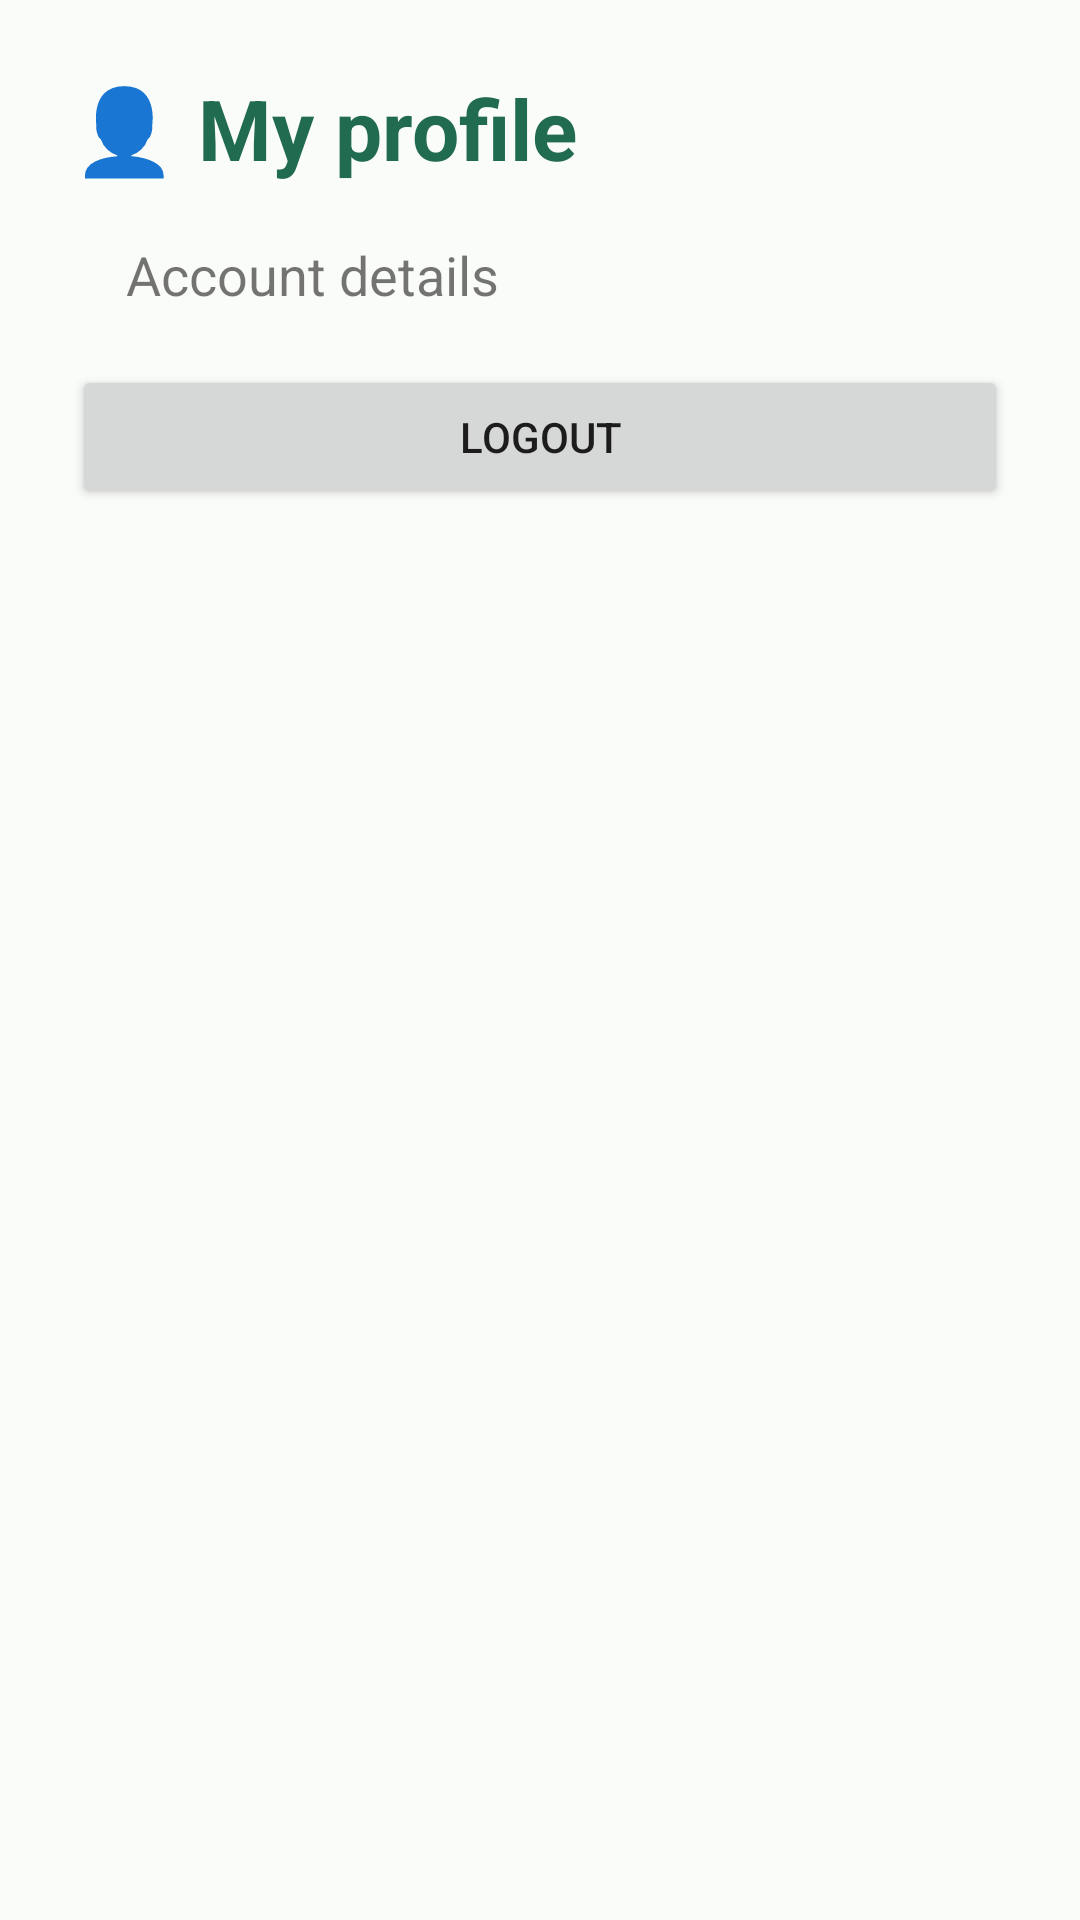

Reconstruct the res/layout file that produces this screen, plus the resources it refers to.
<!-- AndroidManifest.xml: application theme AppTheme -->
<!-- res/layout/activity_profile.xml -->
<LinearLayout xmlns:android="http://schemas.android.com/apk/res/android" android:orientation="vertical" android:padding="24dp" android:background="@color/paper" android:layout_width="match_parent" android:layout_height="match_parent">
<TextView android:layout_width="wrap_content" android:layout_height="wrap_content" android:text="👤 My profile" android:textSize="28sp" android:textStyle="bold" android:textColor="@color/green"/>
<TextView android:id="@+id/userInfo" android:layout_width="match_parent" android:layout_height="wrap_content" android:text="Account details" android:textSize="18sp" android:padding="18dp"/>
<Button android:id="@+id/logoutBtn" android:layout_width="match_parent" android:layout_height="wrap_content" android:text="Logout"/>
</LinearLayout>
<!-- resources referenced by this layout -->
<resources>
  <color name="green">#216B50</color>
  <color name="paper">#FAFCF9</color>
  <style name="AppTheme" parent="Theme.AppCompat.Light.NoActionBar">
          <item name="colorAccent">@color/green</item>
          <item name="android:windowLightStatusBar">true</item>
          <item name="android:statusBarColor">@color/paper</item>
          <item name="android:navigationBarColor">@color/paper</item>
          <item name="android:windowLightNavigationBar">true</item>
      </style>
</resources>
